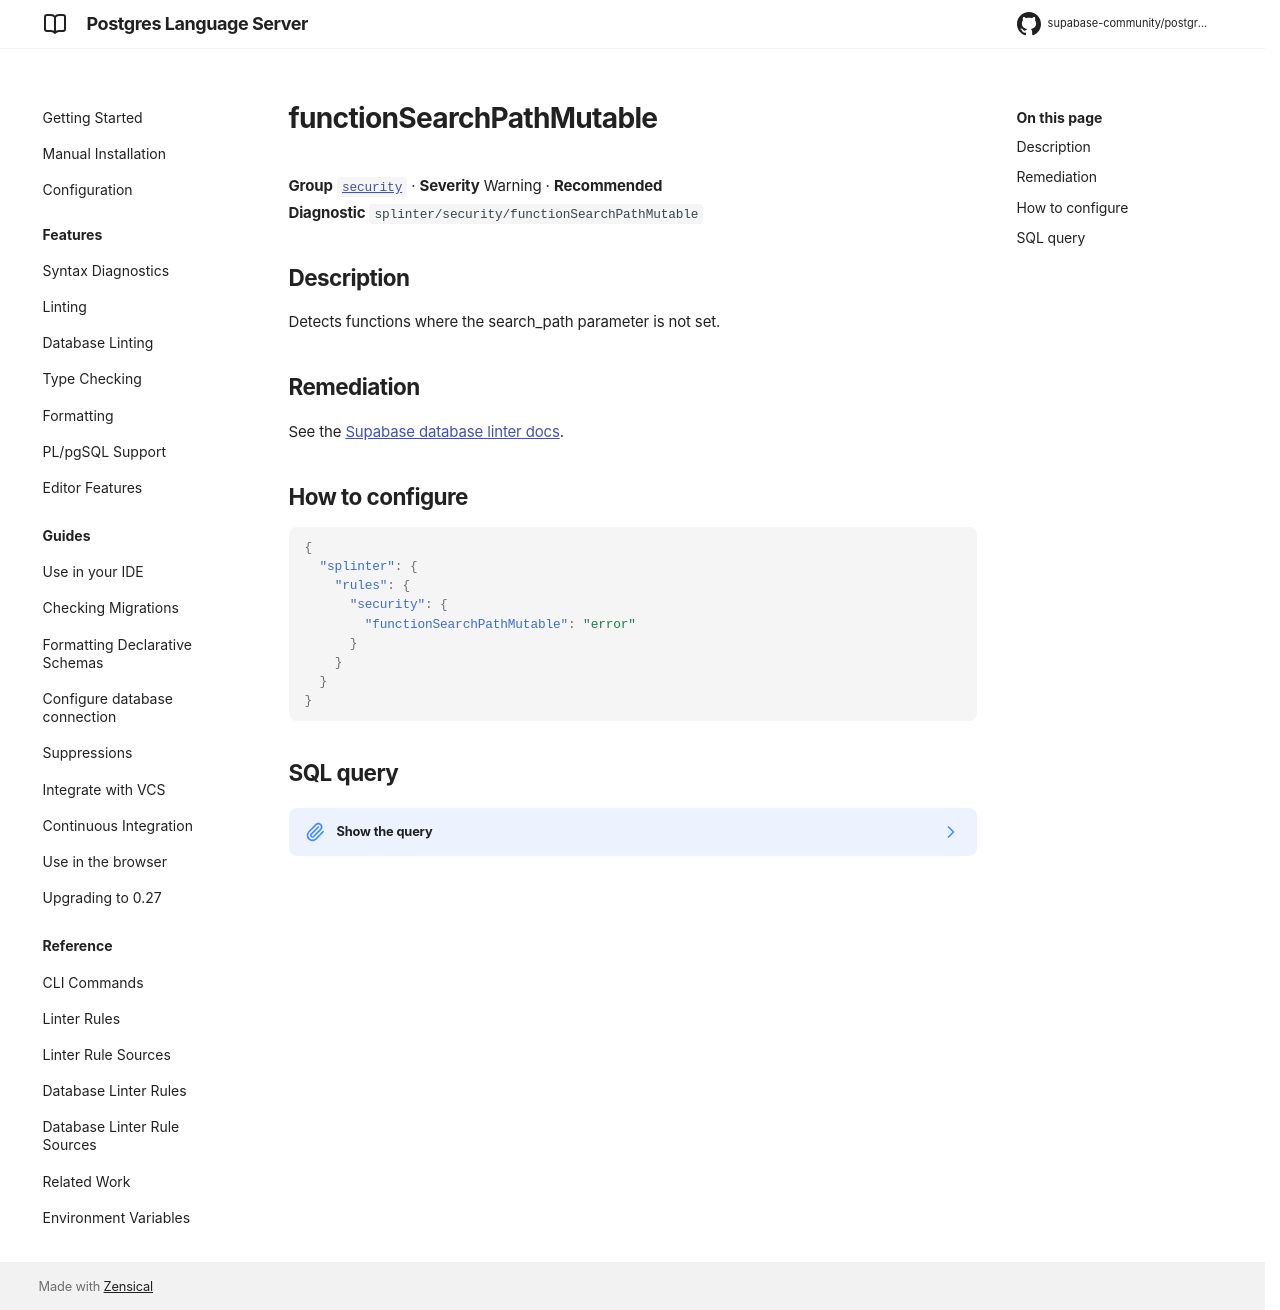

repository: supabase-community/postgres-language-server · page: main/reference/database-rules/function-search-path-mutable/index.html · generator: mkdocs

# functionSearchPathMutable

**Group** [`security`](../database_rules.md#security) · **Severity** Warning · **Recommended**  
**Diagnostic** `splinter/security/functionSearchPathMutable`

## Description

Detects functions where the search_path parameter is not set.

## Remediation

See the [Supabase database linter docs](https://supabase.com/docs/guides/database/database-linter?lint=0011_function_search_path_mutable).

## How to configure

```json
{
  "splinter": {
    "rules": {
      "security": {
        "functionSearchPathMutable": "error"
      }
    }
  }
}
```

## SQL query

??? note "Show the query"

    ```sql
    (
    select
        'function_search_path_mutable' as "name!",
        'Function Search Path Mutable' as "title!",
        'WARN' as "level!",
        'EXTERNAL' as "facing!",
        array['SECURITY'] as "categories!",
        'Detects functions where the search_path parameter is not set.' as "description!",
        format(
            'Function \`%s.%s\` has a role mutable search_path',
            n.nspname,
            p.proname
        ) as "detail!",
        'https://supabase.com/docs/guides/database/database-linter?lint=0011_function_search_path_mutable' as "remediation!",
        jsonb_build_object(
            'schema', n.nspname,
            'name', p.proname,
            'type', 'function'
        ) as "metadata!",
        format(
            'function_search_path_mutable_%s_%s_%s',
            n.nspname,
            p.proname,
            md5(p.prosrc) -- required when function is polymorphic
        ) as "cache_key!"
    from
        pg_catalog.pg_proc p
        join pg_catalog.pg_namespace n
            on p.pronamespace = n.oid
        left join pg_catalog.pg_depend dep
            on p.oid = dep.objid
            and dep.deptype = 'e'
    where
        n.nspname not in (
            '_timescaledb_cache', '_timescaledb_catalog', '_timescaledb_config', '_timescaledb_internal', 'auth', 'cron', 'extensions', 'graphql', 'graphql_public', 'information_schema', 'net', 'pgmq', 'pgroonga', 'pgsodium', 'pgsodium_masks', 'pgtle', 'pgbouncer', 'pg_catalog', 'pgtle', 'realtime', 'repack', 'storage', 'supabase_functions', 'supabase_migrations', 'tiger', 'topology', 'vault'
        )
        and dep.objid is null -- exclude functions owned by extensions
        -- Search path not set
        and not exists (
            select 1
            from unnest(coalesce(p.proconfig, '{}')) as config
            where config like 'search_path=%'
        ))
    ```
